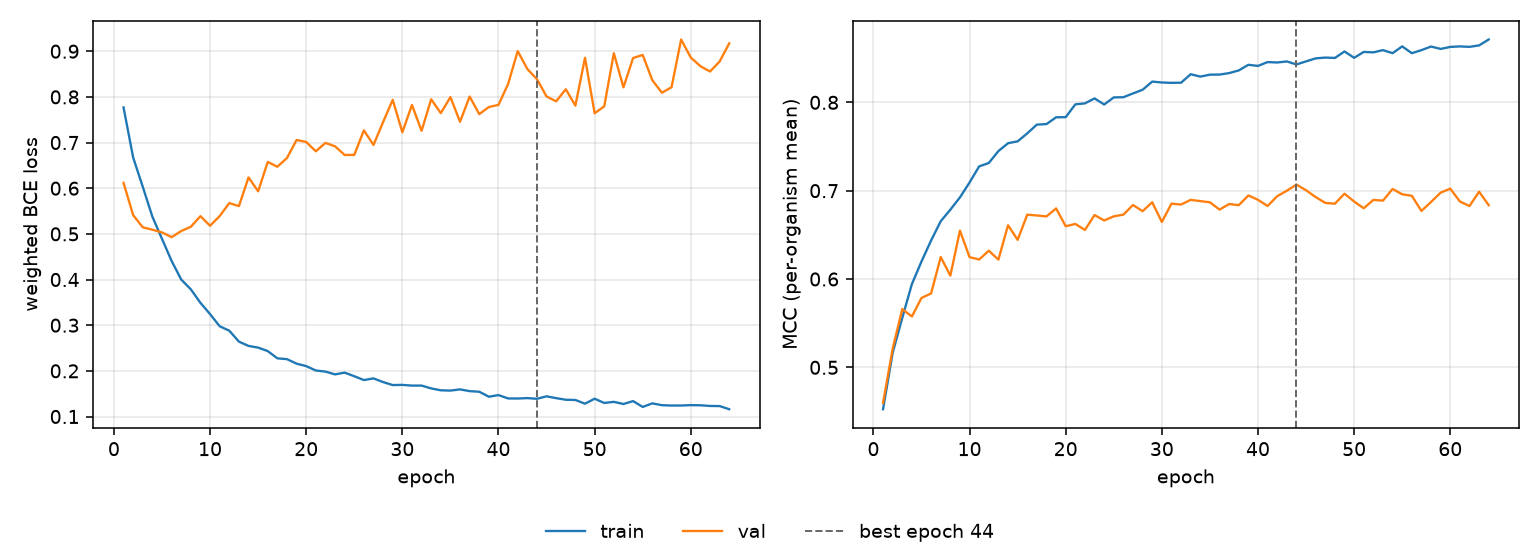

Values plotted in this chart, from the file beside it:
epoch, tr_loss, vl_loss, tr_mcc, vl_mcc, is_best
1, 0.7769, 0.6118, 0.4526, 0.4596, False
2, 0.6672, 0.5409, 0.5164, 0.5211, False
3, 0.6031, 0.5144, 0.5559, 0.5659, False
4, 0.5377, 0.5091, 0.5943, 0.5576, False
5, 0.4891, 0.5032, 0.6199, 0.5786, False
6, 0.4407, 0.4928, 0.6437, 0.5837, False
7, 0.3999, 0.5062, 0.6654, 0.6249, False
8, 0.3785, 0.5155, 0.6785, 0.6038, False
9, 0.349, 0.5388, 0.6924, 0.6548, False
10, 0.3243, 0.5178, 0.7093, 0.6247, False
11, 0.2977, 0.539, 0.7275, 0.6221, False
12, 0.288, 0.5675, 0.7314, 0.6321, False
13, 0.2641, 0.5608, 0.7448, 0.6219, False
14, 0.2546, 0.6237, 0.7537, 0.6609, False
15, 0.2509, 0.5933, 0.7558, 0.6443, False
16, 0.2433, 0.6575, 0.7649, 0.6728, False
17, 0.2274, 0.647, 0.7748, 0.6719, False
18, 0.2256, 0.6662, 0.7754, 0.6708, False
19, 0.2157, 0.7057, 0.7831, 0.6799, False
20, 0.2104, 0.7013, 0.7832, 0.6597, False
21, 0.2008, 0.6808, 0.7978, 0.6624, False
22, 0.1984, 0.6992, 0.7988, 0.6555, False
23, 0.1923, 0.6918, 0.8045, 0.6724, False
24, 0.1961, 0.6728, 0.7976, 0.6663, False
25, 0.1883, 0.673, 0.8056, 0.6709, False
26, 0.1799, 0.7267, 0.8058, 0.6729, False
27, 0.1835, 0.6947, 0.8101, 0.6838, False
28, 0.1754, 0.745, 0.8143, 0.6768, False
29, 0.1689, 0.7936, 0.8235, 0.6869, False
30, 0.1693, 0.7225, 0.8225, 0.6646, False
31, 0.1677, 0.7823, 0.8221, 0.6853, False
32, 0.1678, 0.7257, 0.8222, 0.6843, False
33, 0.1615, 0.7947, 0.8318, 0.6896, False
34, 0.1574, 0.7645, 0.8291, 0.6882, False
35, 0.1568, 0.7995, 0.8313, 0.6868, False
36, 0.1594, 0.7455, 0.8315, 0.6785, False
37, 0.1556, 0.8007, 0.8331, 0.6849, False
38, 0.1543, 0.7623, 0.8361, 0.6836, False
39, 0.1434, 0.7778, 0.8425, 0.6946, False
40, 0.147, 0.7825, 0.8413, 0.6897, False
41, 0.1396, 0.8282, 0.8456, 0.6827, False
42, 0.1394, 0.9003, 0.8451, 0.6938, False
43, 0.1403, 0.8611, 0.8463, 0.7, False
44, 0.1388, 0.8388, 0.8429, 0.7069, True
45, 0.1442, 0.8009, 0.8464, 0.7005, False
46, 0.1403, 0.7903, 0.8498, 0.6927, False
47, 0.1367, 0.8168, 0.8507, 0.6862, False
48, 0.1362, 0.7809, 0.8503, 0.6853, False
49, 0.1281, 0.8857, 0.8576, 0.6966, False
50, 0.139, 0.7642, 0.8504, 0.6877, False
51, 0.1297, 0.7793, 0.8571, 0.6801, False
52, 0.1321, 0.8956, 0.8566, 0.6895, False
53, 0.1274, 0.821, 0.8591, 0.6887, False
54, 0.1338, 0.8851, 0.8557, 0.7019, False
55, 0.121, 0.8919, 0.8634, 0.6959, False
56, 0.1288, 0.8366, 0.8557, 0.6942, False
57, 0.1248, 0.8091, 0.8591, 0.6771, False
58, 0.1241, 0.8212, 0.8632, 0.6872, False
59, 0.1241, 0.9257, 0.8605, 0.6978, False
60, 0.1249, 0.8863, 0.8628, 0.7023, False
... 4 more rows
